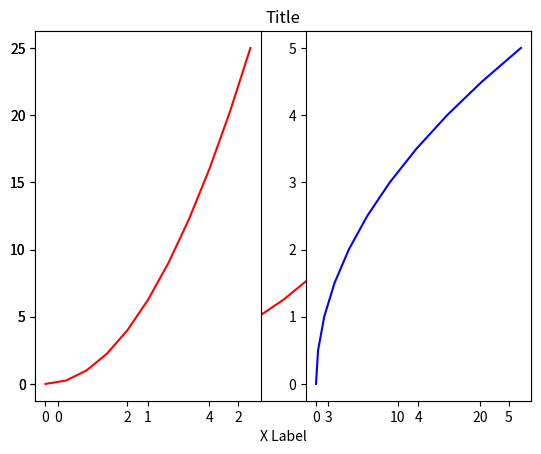
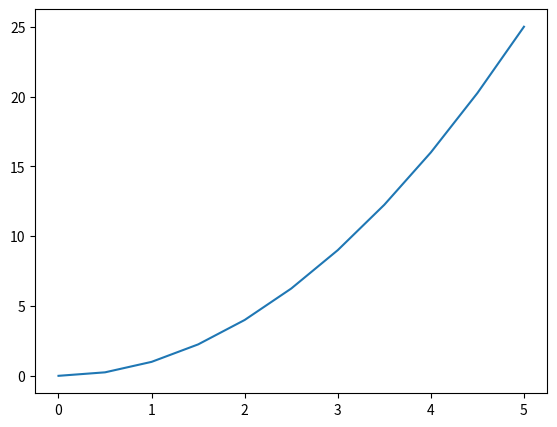

Python code for these plots, in order: (Note: this script raises an exception after producing the figures.)

# coding: utf-8

# In[1]:


import matplotlib.pyplot as plt


# In[2]:


get_ipython().run_line_magic('matplotlib', 'inline')


# In[5]:


import numpy as np


# In[6]:


x = np.linspace(0,5,11)
y = x**2


# In[5]:


x


# In[6]:


y


# In[11]:


plt.plot(x,y,'r-')
plt.show()


# In[12]:


plt.xlabel('X Label')


# In[13]:


plt.title('Title')


# In[14]:


plt.subplot(1,2,1)
plt.plot(x,y,'r')

plt.subplot(1,2,2)
plt.plot(y,x,'b')


# In[15]:


fig = plt.figure()


# In[16]:


axes = fig.add_axes([0.1,0.1,0.8,0.8])


# In[17]:


fig


# In[18]:


axes.plot(x,y)
axes.set_xlabel()


# In[19]:


fig


# In[12]:


fig = plt.figure()
axes1 = fig.add_axes([0.1,0.1,0.8,0.8])
axes2 = fig.add_axes([0.2,0.5,0.4,0.3])

axes1.plot(x,y)
axes2.plot(y,x)
axes2.set_title('Smaller Plot')
axes1.set_title('Larger Plot')


# In[15]:


fig,axes=plt.subplots(nrows=1,ncols=2)
#axes.plot(x,y)
plt.tight_layout()


# In[62]:


axes


# In[22]:


fig,axes=plt.subplots(nrows=1,ncols=2)
axes[0].plot(x,y)
axes[0].set_title('First Plot')
axes[1].plot(y,x)


# In[19]:


fig


# In[23]:


len(axes)


# In[30]:


fig = plt.figure(figsize=(5,5))



# In[35]:


fig, axes = plt.subplots(nrows=2,ncols=1,figsize=(8,2))

axes[0].plot(x,y)
axes[1].plot(y,x)

plt.tight_layout()


# In[36]:


fig.savefig('mine.pdf')

